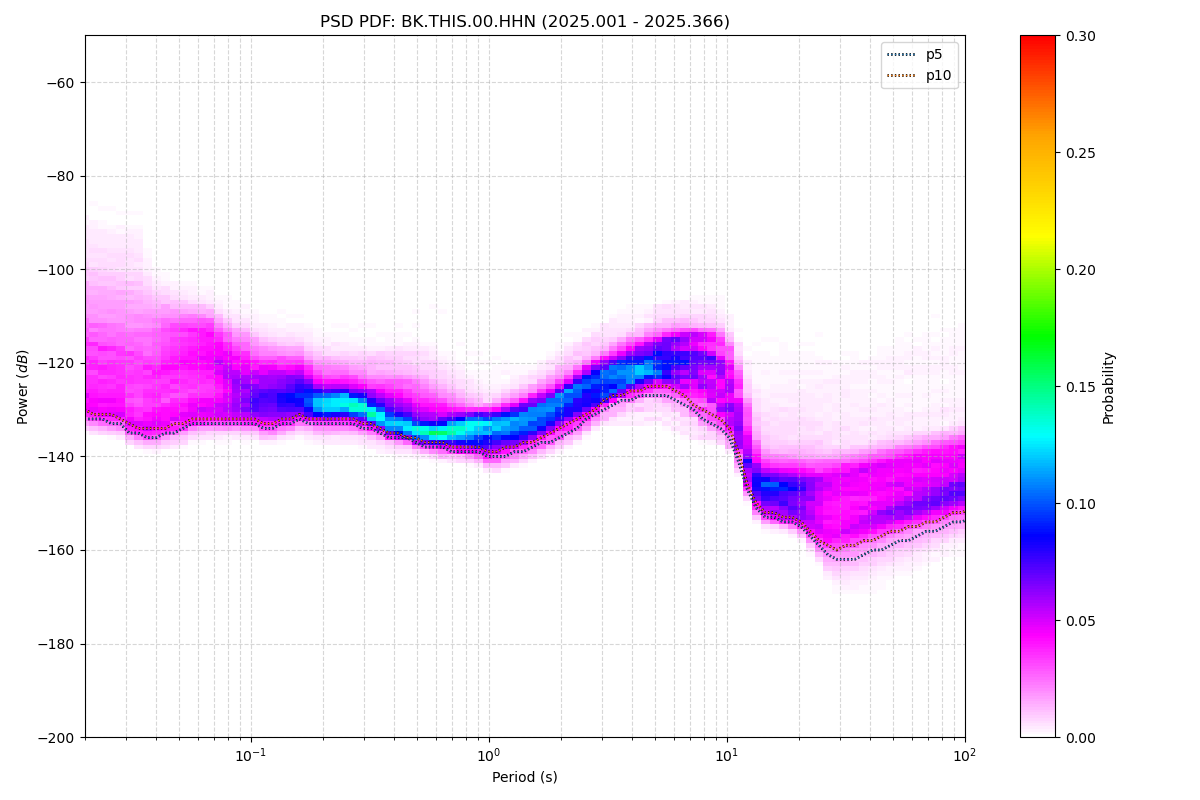

The table this chart was drawn from, first rows:
period_log10, p1, p5, p10, p15, p25, p50, p75, p90, p95, p99, p100, total_files
-1.699, -134, -132, -130, -129, -127, -120, -112, -103, -99, -91, -71, 50
-1.661, -134, -132, -131, -130, -127, -120, -112, -104, -99, -91, -71, 50
-1.624, -134, -132, -131, -130, -128, -121, -113, -104, -100, -92, -71, 50
-1.586, -135, -133, -131, -130, -128, -121, -113, -105, -100, -93, -71, 50
-1.548, -135, -133, -132, -131, -128, -121, -113, -105, -100, -93, -72, 50
-1.511, -136, -135, -133, -132, -130, -122, -114, -106, -101, -93, -73, 50
-1.473, -137, -135, -134, -133, -130, -122, -114, -106, -101, -93, -73, 50
-1.436, -138, -136, -134, -133, -131, -124, -116, -109, -105, -99, -74, 50
-1.398, -137, -136, -134, -133, -131, -124, -117, -111, -108, -103, -74, 50
-1.36, -137, -135, -134, -133, -130, -123, -116, -111, -108, -104, -74, 50
-1.323, -137, -135, -133, -132, -130, -123, -116, -111, -109, -105, -74, 50
-1.285, -136, -134, -133, -132, -129, -122, -116, -111, -109, -105, -74, 50
-1.247, -135, -133, -132, -131, -129, -122, -116, -112, -110, -106, -74, 50
-1.21, -135, -133, -132, -131, -129, -122, -116, -112, -110, -106, -73, 50
-1.172, -135, -133, -132, -131, -128, -122, -116, -112, -110, -107, -73, 50
-1.135, -135, -133, -132, -131, -129, -123, -117, -114, -112, -108, -73, 50
-1.097, -135, -133, -132, -131, -129, -124, -119, -115, -113, -109, -72, 50
-1.059, -135, -133, -132, -131, -129, -125, -120, -116, -114, -110, -72, 50
-1.022, -135, -133, -132, -131, -129, -125, -121, -116, -114, -110, -72, 50
-0.984, -135, -133, -132, -131, -130, -126, -122, -118, -116, -111, -71, 50
-0.9464, -136, -134, -133, -132, -130, -127, -123, -119, -117, -112, -71, 50
-0.9088, -136, -134, -133, -132, -130, -127, -123, -119, -117, -112, -71, 50
-0.8711, -135, -133, -132, -131, -130, -127, -123, -119, -117, -112, -71, 50
-0.8335, -135, -133, -132, -131, -130, -127, -123, -120, -117, -112, -71, 50
-0.7959, -135, -132, -131, -130, -129, -126, -123, -120, -117, -112, -70, 50
-0.7583, -135, -133, -132, -131, -130, -127, -124, -121, -119, -113, -70, 50
-0.7206, -135, -133, -132, -131, -130, -128, -125, -122, -120, -113, -70, 50
-0.683, -136, -133, -132, -131, -130, -128, -126, -122, -120, -114, -70, 50
-0.6454, -135, -133, -132, -131, -130, -128, -126, -122, -120, -113, -70, 50
-0.6077, -136, -133, -132, -131, -130, -128, -126, -123, -120, -112, -70, 50
-0.5701, -136, -133, -132, -131, -130, -129, -126, -123, -120, -112, -70, 50
-0.5325, -136, -134, -133, -132, -131, -129, -126, -123, -121, -112, -70, 50
-0.4949, -137, -134, -133, -133, -132, -130, -127, -123, -120, -112, -70, 50
-0.4572, -137, -135, -134, -133, -132, -130, -127, -124, -120, -112, -70, 50
-0.4196, -138, -136, -135, -134, -133, -131, -128, -124, -121, -112, -70, 50
-0.382, -138, -136, -135, -135, -134, -132, -128, -124, -121, -112, -70, 50
-0.3443, -138, -136, -136, -135, -134, -132, -128, -124, -121, -112, -70, 50
-0.3067, -139, -137, -136, -136, -135, -133, -129, -124, -121, -112, -70, 50
-0.2691, -139, -138, -137, -136, -135, -133, -130, -125, -122, -112, -70, 50
-0.2314, -139, -138, -137, -136, -136, -134, -130, -126, -123, -113, -70, 50
-0.1938, -140, -138, -137, -137, -136, -134, -131, -127, -124, -114, -69, 50
-0.1562, -140, -139, -138, -137, -136, -134, -132, -128, -125, -114, -69, 50
-0.1186, -140, -139, -138, -137, -136, -134, -132, -129, -126, -115, -69, 50
-0.08093, -141, -139, -138, -137, -136, -134, -132, -130, -128, -116, -69, 50
-0.04331, -141, -139, -138, -138, -137, -134, -132, -130, -128, -117, -69, 50
-0.005676, -142, -140, -139, -138, -137, -134, -132, -131, -129, -118, -69, 50
0.03195, -142, -140, -139, -138, -137, -134, -132, -130, -129, -119, -69, 50
0.06958, -142, -140, -138, -138, -136, -134, -132, -129, -128, -119, -69, 50
0.1072, -141, -139, -138, -137, -136, -133, -131, -129, -127, -119, -69, 50
0.1448, -140, -139, -137, -136, -135, -133, -130, -128, -127, -120, -69, 50
0.1825, -140, -138, -137, -136, -134, -132, -130, -127, -126, -120, -69, 50
0.2201, -139, -137, -136, -135, -134, -131, -129, -126, -125, -120, -68, 50
0.2577, -138, -137, -135, -134, -133, -130, -128, -125, -123, -119, -68, 50
0.2954, -138, -136, -134, -133, -132, -129, -127, -124, -122, -118, -68, 50
0.333, -137, -135, -133, -132, -131, -128, -126, -123, -121, -117, -68, 50
0.3706, -136, -134, -132, -131, -130, -127, -124, -122, -120, -116, -68, 50
0.4082, -134, -132, -131, -130, -129, -126, -123, -121, -119, -115, -68, 50
0.4459, -133, -131, -130, -129, -128, -125, -122, -120, -118, -114, -68, 50
0.4835, -132, -130, -128, -128, -127, -124, -122, -119, -117, -113, -68, 50
0.5211, -131, -129, -127, -127, -126, -123, -121, -118, -117, -112, -68, 50
... 62 more rows
